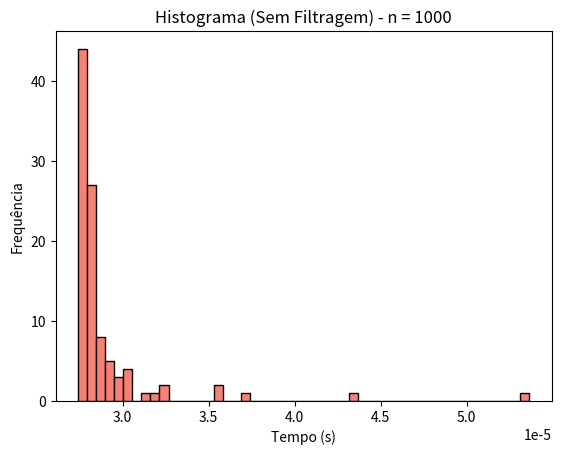
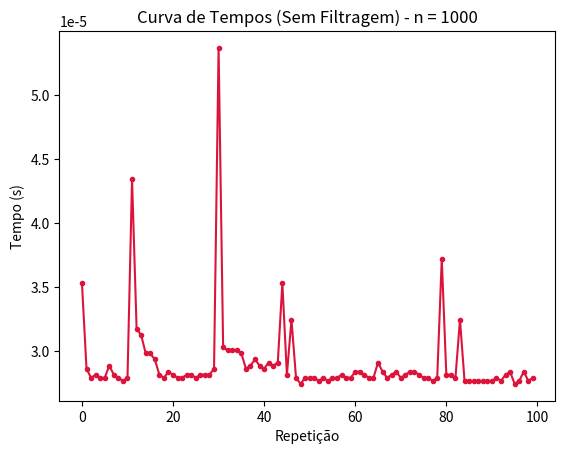
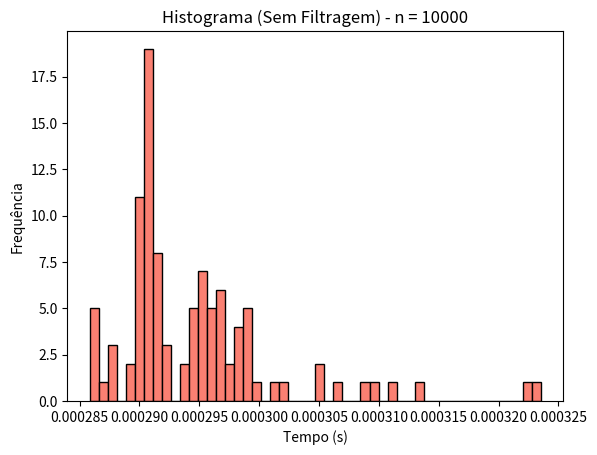
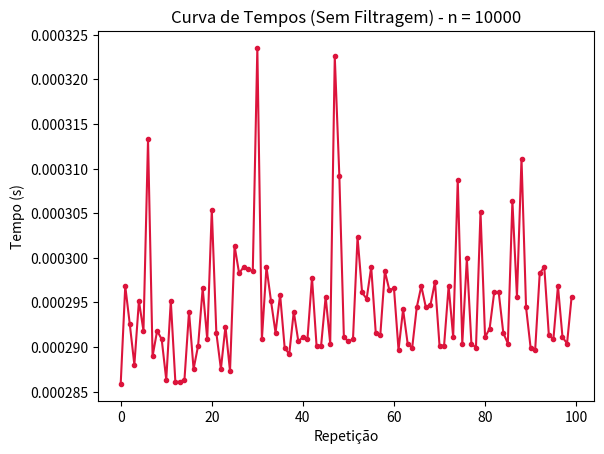
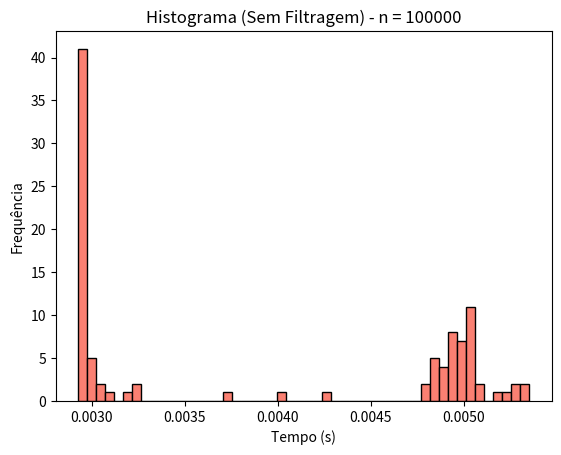
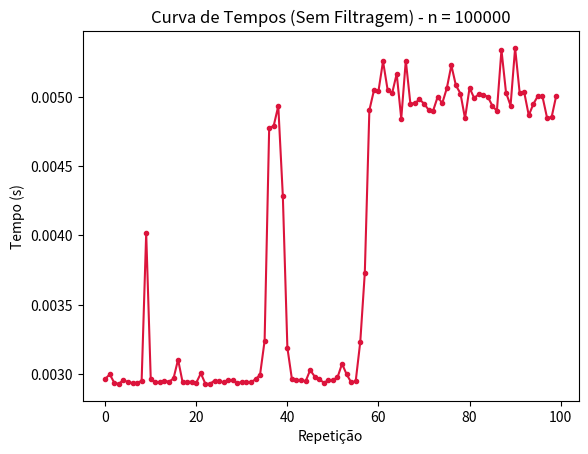
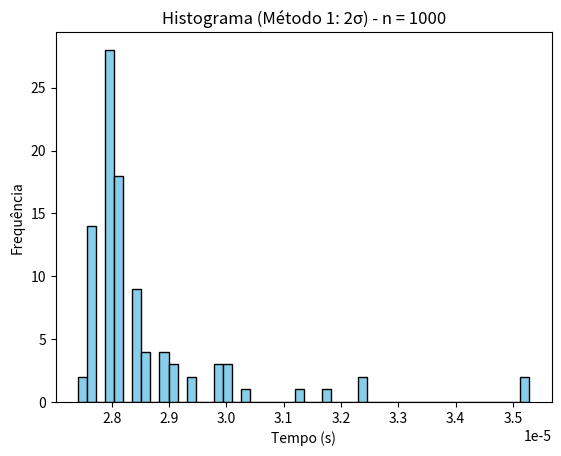
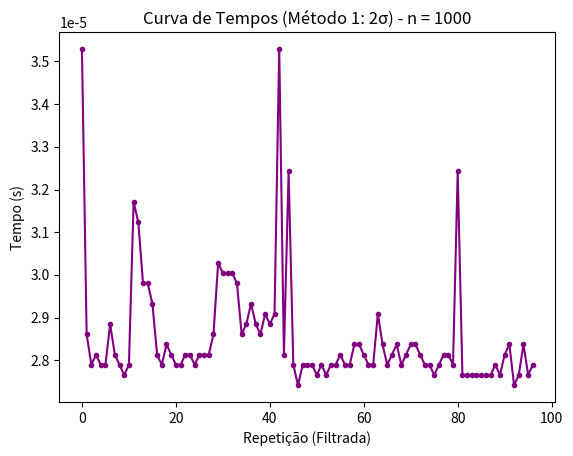
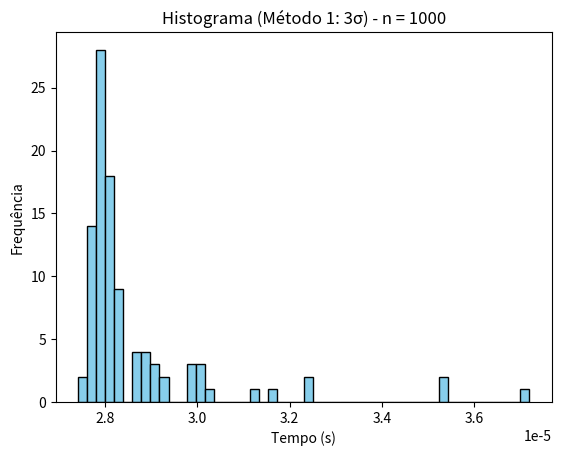
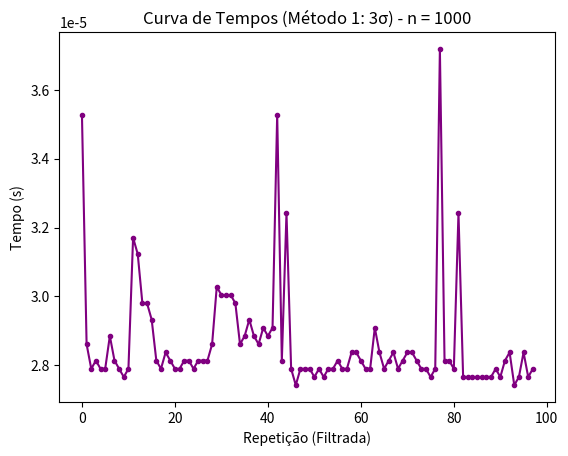
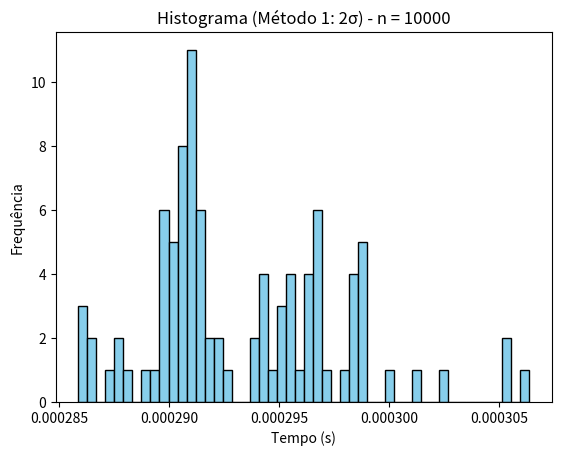
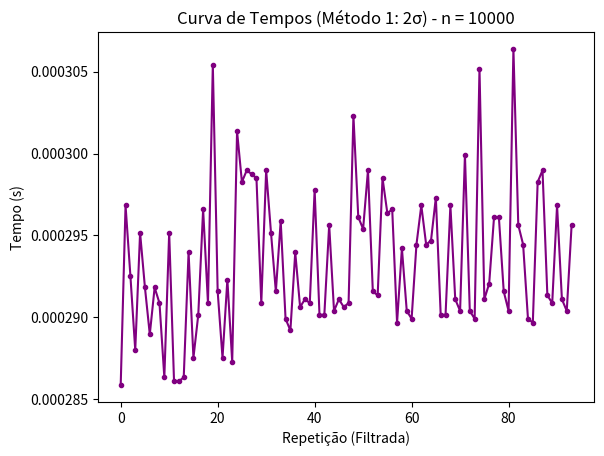
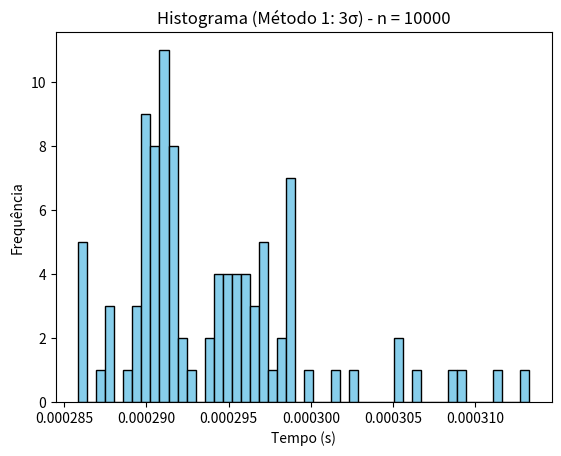
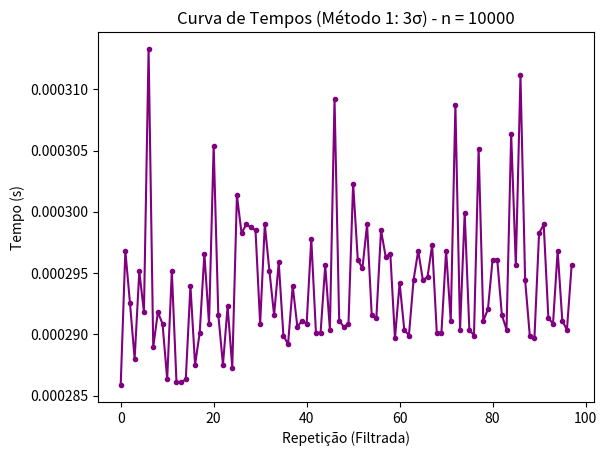
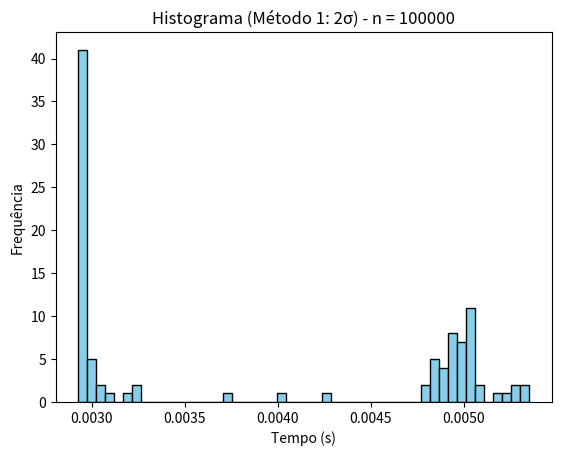
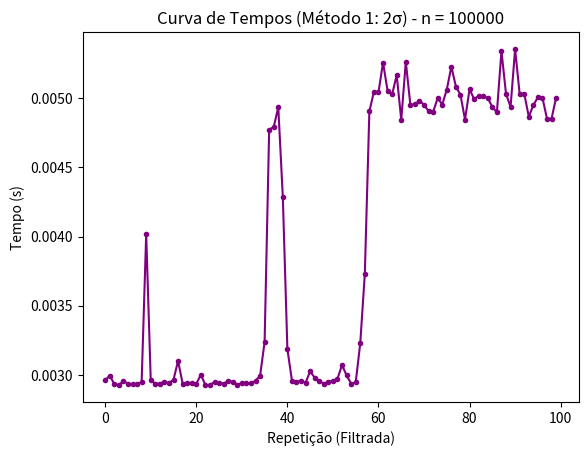

Write the Python code that produced these figures, in order.
import os
from time import time
import matplotlib
matplotlib.use('Agg')  # Para evitar que janelas interativas travem a geração de gráficos
from matplotlib import pyplot as plt
import numpy as np

# Configuração das pastas de saída
pasta_sem_filtragem = "sem_filtragem"
pasta_metodo1 = "metodo1_desvio_padrao"
pasta_metodo2 = "metodo2_corte_percentual"

os.makedirs(pasta_sem_filtragem, exist_ok=True)
os.makedirs(pasta_metodo1, exist_ok=True)
os.makedirs(pasta_metodo2, exist_ok=True)

lista_n = [1000, 10000, 100000]
R = 100
t = []

# Medição dos tempos
print("Coletando medições de tempo...")
for n in lista_n:
    tt = []
    for r in range(R):
        tic = time()
        for i in range(n):
            x = 1
        toc = time()
        tt.append(toc - tic)
    t.append(tt)

# Método 1: Eliminar outliers usando a regra de x desvios padrão (x = 2 ou x = 3)
def eliminar_outliers_desvio(tt, x=3):
    media_bruta = np.mean(tt)
    desvio_bruto = np.std(tt)
    limite_inferior = media_bruta - x * desvio_bruto
    limite_superior = media_bruta + x * desvio_bruto
    return tt[(tt >= limite_inferior) & (tt <= limite_superior)]

# Método 2: Eliminar outliers cortando p% das extremidades (menores e maiores valores)
def eliminar_outliers_corte_percentual(tt, pct=0.02):
    tt_ordenado = np.sort(tt)
    n_corte = int(len(tt_ordenado) * pct)
    if n_corte == 0:
        return tt_ordenado
    return tt_ordenado[n_corte:-n_corte]

# ==================== PROCESSAMENTO SEM FILTRAGEM ====================
txt_sem_filtragem_lines = ["========================================\n",
                           "  RELATÓRIO DE RESULTADOS: SEM FILTRAGEM (DADOS BRUTOS)\n",
                           "========================================\n\n"]

for n, tt in zip(lista_n, t):
    tt = np.array(tt)
    txt_sem_filtragem_lines.append(f"=== Resultados para n = {n} ===\n")
    
    media = np.mean(tt)
    desvio = np.std(tt)
    cv = desvio / media

    relatorio = (
        f"  Sem eliminação de outliers (Dados Brutos):\n"
        f"    Elementos mantidos : {len(tt)} / {len(tt)}\n"
        f"    Média              : {media:.3e} s\n"
        f"    Desvio Padrão      : {desvio:.3e} s\n"
        f"    CV                 : {cv:.4f}\n"
        f"    CV < 0.15 ?        : {cv < 0.15}\n\n"
    )
    txt_sem_filtragem_lines.append(relatorio)

    # Gráfico Histograma
    plt.figure()
    plt.hist(tt, bins=50, color='salmon', edgecolor='black')
    plt.xlabel("Tempo (s)")
    plt.ylabel("Frequência")
    plt.title(f"Histograma (Sem Filtragem) - n = {n}")
    plt.savefig(os.path.join(pasta_sem_filtragem, f"hist_n{n}.png"))
    plt.close()

    # Gráfico Curva de Tempo
    plt.figure()
    plt.plot(tt, marker='o', linestyle='-', color='crimson', markersize=3)
    plt.xlabel("Repetição")
    plt.ylabel("Tempo (s)")
    plt.title(f"Curva de Tempos (Sem Filtragem) - n = {n}")
    plt.savefig(os.path.join(pasta_sem_filtragem, f"curva_n{n}.png"))
    plt.close()

with open(os.path.join(pasta_sem_filtragem, "resultados_sem_filtragem.txt"), "w", encoding="utf-8") as f:
    f.writelines(txt_sem_filtragem_lines)

# ==================== PROCESSAMENTO MÉTODO 1 ====================
txt_metodo1_lines = ["========================================\n",
                     "  RELATÓRIO DE RESULTADOS: MÉTODO 1 (DESVIO PADRÃO)\n",
                     "========================================\n\n"]

for n, tt in zip(lista_n, t):
    tt = np.array(tt)
    txt_metodo1_lines.append(f"=== Resultados para n = {n} ===\n")
    
    for x in [2, 3]:
        tt_filtrado = eliminar_outliers_desvio(tt, x=x)
        media = np.mean(tt_filtrado)
        desvio = np.std(tt_filtrado)
        cv = desvio / media

        relatorio = (
            f"  Filtro com x = {x} desvios padrão (Regra {x}σ):\n"
            f"    Elementos mantidos : {len(tt_filtrado)} / {len(tt)}\n"
            f"    Média              : {media:.3e} s\n"
            f"    Desvio Padrão      : {desvio:.3e} s\n"
            f"    CV                 : {cv:.4f}\n"
            f"    CV < 0.15 ?        : {cv < 0.15}\n\n"
        )
        txt_metodo1_lines.append(relatorio)

        # Gráfico Histograma
        plt.figure()
        plt.hist(tt_filtrado, bins=50, color='skyblue', edgecolor='black')
        plt.xlabel("Tempo (s)")
        plt.ylabel("Frequência")
        plt.title(f"Histograma (Método 1: {x}σ) - n = {n}")
        plt.savefig(os.path.join(pasta_metodo1, f"hist_n{n}_{x}sigma.png"))
        plt.close()

        # Gráfico Curva de Tempo
        plt.figure()
        plt.plot(tt_filtrado, marker='o', linestyle='-', color='purple', markersize=3)
        plt.xlabel("Repetição (Filtrada)")
        plt.ylabel("Tempo (s)")
        plt.title(f"Curva de Tempos (Método 1: {x}σ) - n = {n}")
        plt.savefig(os.path.join(pasta_metodo1, f"curva_n{n}_{x}sigma.png"))
        plt.close()

with open(os.path.join(pasta_metodo1, "resultados_metodo1.txt"), "w", encoding="utf-8") as f:
    f.writelines(txt_metodo1_lines)

# ==================== PROCESSAMENTO MÉTODO 2 ====================
txt_metodo2_lines = ["========================================\n",
                     "  RELATÓRIO DE RESULTADOS: MÉTODO 2 (CORTE PERCENTUAL)\n",
                     "========================================\n\n"]

for n, tt in zip(lista_n, t):
    tt = np.array(tt)
    txt_metodo2_lines.append(f"=== Resultados para n = {n} ===\n")
    
    for pct in [0.02, 0.05]:
        pct_int = int(pct * 100)
        tt_filtrado = eliminar_outliers_corte_percentual(tt, pct=pct)
        media = np.mean(tt_filtrado)
        desvio = np.std(tt_filtrado)
        cv = desvio / media

        relatorio = (
            f"  Filtro cortando {pct_int}% do início e final:\n"
            f"    Elementos mantidos : {len(tt_filtrado)} / {len(tt)}\n"
            f"    Média              : {media:.3e} s\n"
            f"    Desvio Padrão      : {desvio:.3e} s\n"
            f"    CV                 : {cv:.4f}\n"
            f"    CV < 0.15 ?        : {cv < 0.15}\n\n"
        )
        txt_metodo2_lines.append(relatorio)

        # Gráfico Histograma
        plt.figure()
        plt.hist(tt_filtrado, bins=50, color='lightgreen', edgecolor='black')
        plt.xlabel("Tempo (s)")
        plt.ylabel("Frequência")
        plt.title(f"Histograma (Método 2: {pct_int}%) - n = {n}")
        plt.savefig(os.path.join(pasta_metodo2, f"hist_n{n}_{pct_int}pct.png"))
        plt.close()

        # Gráfico Curva de Tempo
        plt.figure()
        plt.plot(tt_filtrado, marker='o', linestyle='-', color='orange', markersize=3)
        plt.xlabel("Repetição (Filtrada)")
        plt.ylabel("Tempo (s)")
        plt.title(f"Curva de Tempos (Método 2: {pct_int}%) - n = {n}")
        plt.savefig(os.path.join(pasta_metodo2, f"curva_n{n}_{pct_int}pct.png"))
        plt.close()

with open(os.path.join(pasta_metodo2, "resultados_metodo2.txt"), "w", encoding="utf-8") as f:
    f.writelines(txt_metodo2_lines)

print("Execução concluída com sucesso!")
print(f"Resultados e gráficos salvos em '{pasta_sem_filtragem}', '{pasta_metodo1}' e '{pasta_metodo2}'.")
